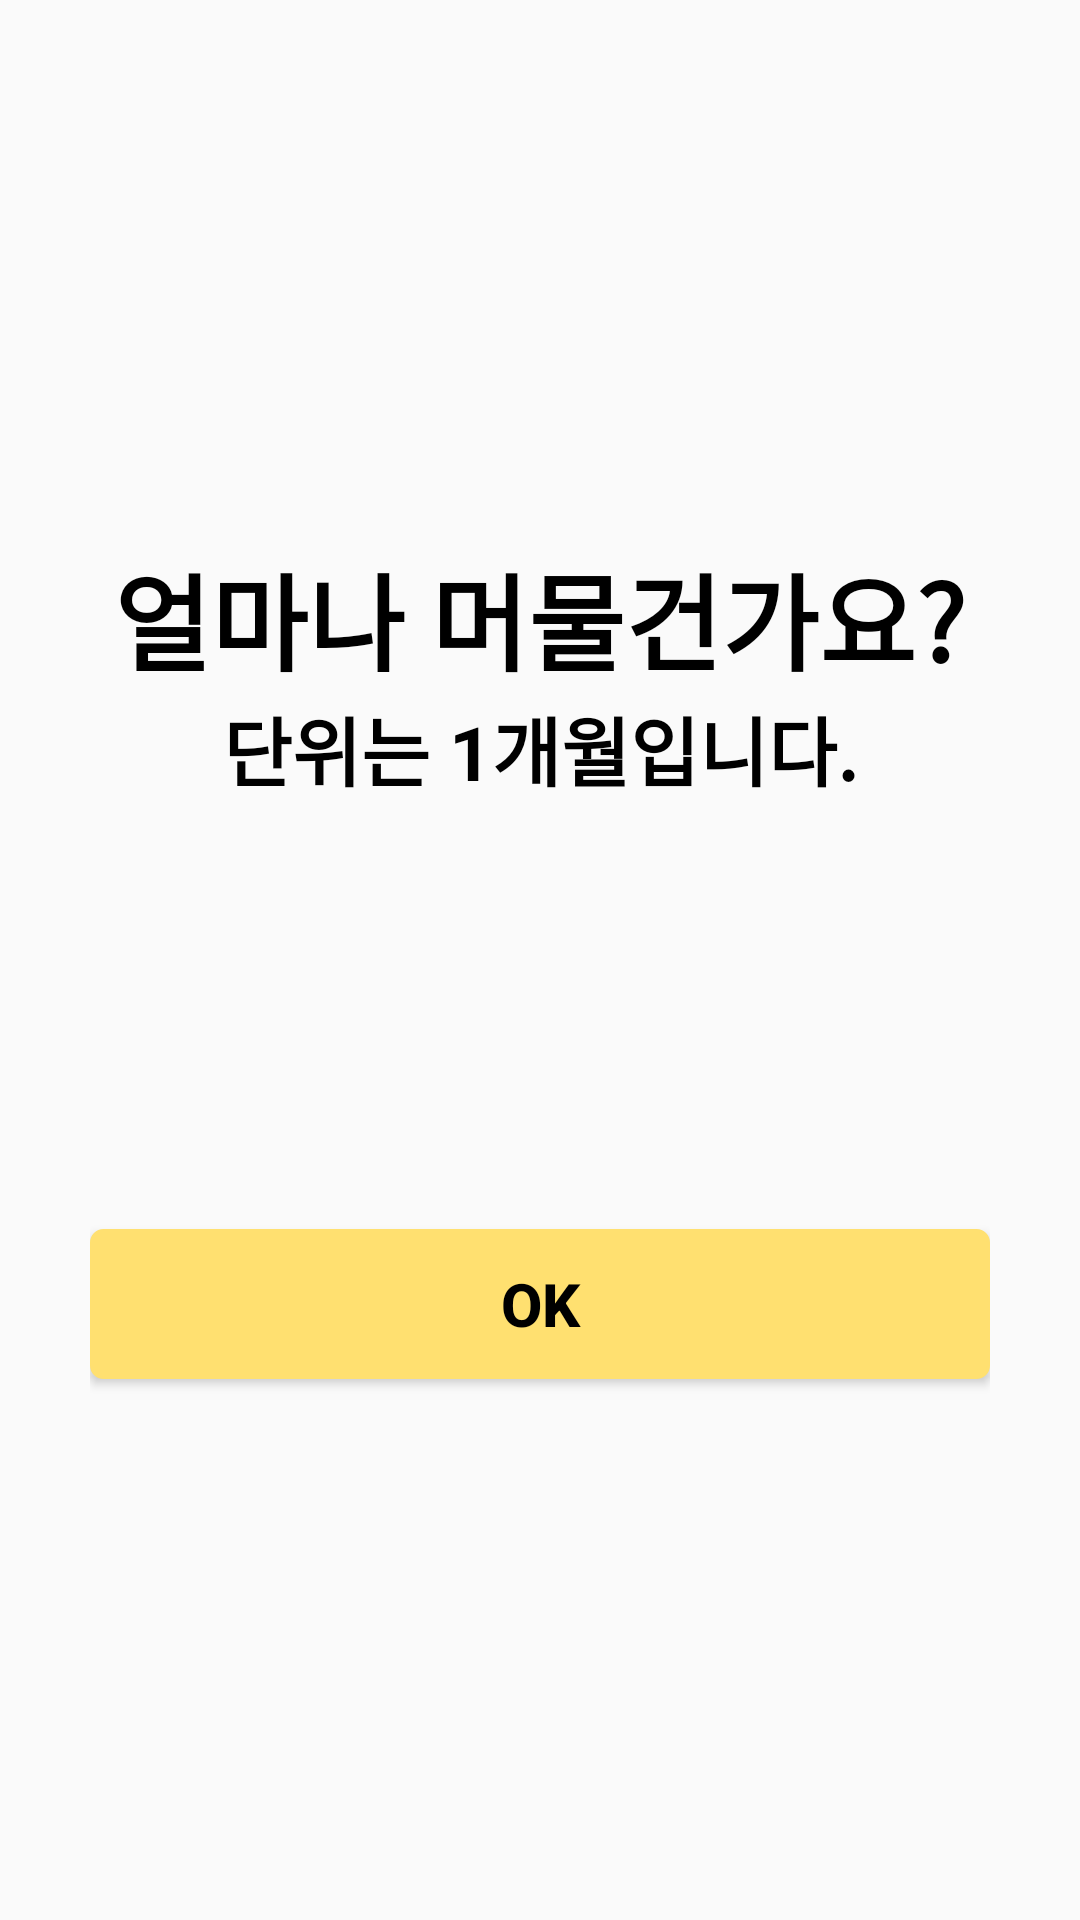

Reconstruct the res/layout file that produces this screen, plus the resources it refers to.
<!-- AndroidManifest.xml: application theme Theme.Capstone -->
<!-- res/layout/activity_nest_find.xml -->
<?xml version="1.0" encoding="utf-8"?>
<LinearLayout xmlns:android="http://schemas.android.com/apk/res/android"
    xmlns:app="http://schemas.android.com/apk/res-auto"
    xmlns:tools="http://schemas.android.com/tools"
    android:layout_height="match_parent"
    android:gravity="center"
    android:layout_width="match_parent"
    android:layout_gravity="center"
    android:orientation="vertical"
    android:paddingLeft="30dp"
    android:paddingRight="30dp"
    tools:context=".SubmitNest">

    <TextView
        android:id="@+id/nestFindText"
        android:layout_width="match_parent"
        android:layout_height="wrap_content"
        android:text="얼마나 머물건가요?"
        android:textStyle="bold"
        android:textColor="@color/black"
        android:textAlignment="center"
        android:textSize="35dp"/>

    <TextView
        android:id="@+id/nestFindMonthText"
        android:layout_width="match_parent"
        android:layout_height="wrap_content"
        android:text="단위는 1개월입니다."
        android:textStyle="bold"
        android:textColor="@color/black"
        android:textAlignment="center"
        android:textSize="25dp"/>

    <Spinner
        android:layout_marginTop="50dp"
        android:id="@+id/monthChoice"
        android:layout_width="288dp"
        android:layout_height="42dp"
        app:layout_constraintBottom_toBottomOf="parent"
        app:layout_constraintEnd_toEndOf="parent"
        android:background="@drawable/spinner_border_round"
        app:layout_constraintHorizontal_bias="0.493"
        app:layout_constraintStart_toStartOf="parent"
        app:layout_constraintTop_toTopOf="parent" />

    <Button
        android:layout_marginTop="50dp"
        android:id="@+id/nestFindRegisterButton"
        android:layout_width="match_parent"
        android:layout_height="50dp"
        android:textStyle="bold"
        android:backgroundTint="#FFE070"
        android:background="@drawable/border"
        android:textColor="@color/black"
        android:textSize="20dp"
        android:text="OK" />

</LinearLayout>
<!-- resources referenced by this layout -->
<resources>
  <color name="black">#000000</color>
  <!-- drawable border (drawable) -->
  <?xml version="1.0" encoding="utf-8"?>
  <selector xmlns:android="http://schemas.android.com/apk/res/android">
  
  
  
      
  
      <item android:state_focused="true">
  
          <shape xmlns:android="http://schemas.android.com/apk/res/android" android:shape="rectangle">
  
              <stroke
                  android:width="2dp"
                  android:color="#000000" />
              <corners android:radius="4dp"/>
              <solid
  
                  android:color="#FFFFFF" />
  
          </shape>
      </item>
  
      <item android:state_focused="false">
  
          <shape xmlns:android="http://schemas.android.com/apk/res/android" android:shape="rectangle">
  
              <stroke
                  android:width="1dp"
                  android:color="#000000" />
              <corners android:radius="4dp"/>
  
              <solid
  
                  android:color="#FFFFFF" />
  
          </shape>
  
  
  
      </item>
  
  </selector>
  <!-- drawable spinner_border_round (drawable) -->
  <?xml version="1.0" encoding="utf-8"?>
  <selector xmlns:android="http://schemas.android.com/apk/res/android">
      <item>
          <layer-list>
              <item>
                  <shape android:shape="rectangle">
                      <stroke
                          android:width="1dp"
                          android:color="#000000" />
                      <corners android:radius="4dp"/>
                      <solid android:color="#FFFFFF" />
                  </shape>
              </item>
              <item
                  android:drawable="@drawable/ic_down"
                  android:gravity="center|end"
                  android:width="25dp"
                  android:height="25dp" />
          </layer-list>
      </item>
  </selector>
  <style name="Theme.Capstone" parent="Theme.AppCompat.Light">
          
          <item name="colorPrimary">@color/purple_500</item>
          <item name="colorPrimaryVariant">@color/purple_700</item>
          <item name="colorOnPrimary">@color/white</item>
          
          <item name="colorSecondary">@color/teal_200</item>
          <item name="colorSecondaryVariant">@color/teal_700</item>
          <item name="colorOnSecondary">@color/black</item>
          <item name="windowNoTitle">true</item>
          <item name="android:windowFullscreen">true</item>
          
          <item name="android:statusBarColor">?attr/colorPrimaryVariant</item>
          
      </style>
  <color name="purple_500">#FF6200EE</color>
  <color name="purple_700">#FF3700B3</color>
  <color name="white">#FFFFFF</color>
  <color name="teal_200">#FF03DAC5</color>
  <color name="teal_700">#FF018786</color>
</resources>
